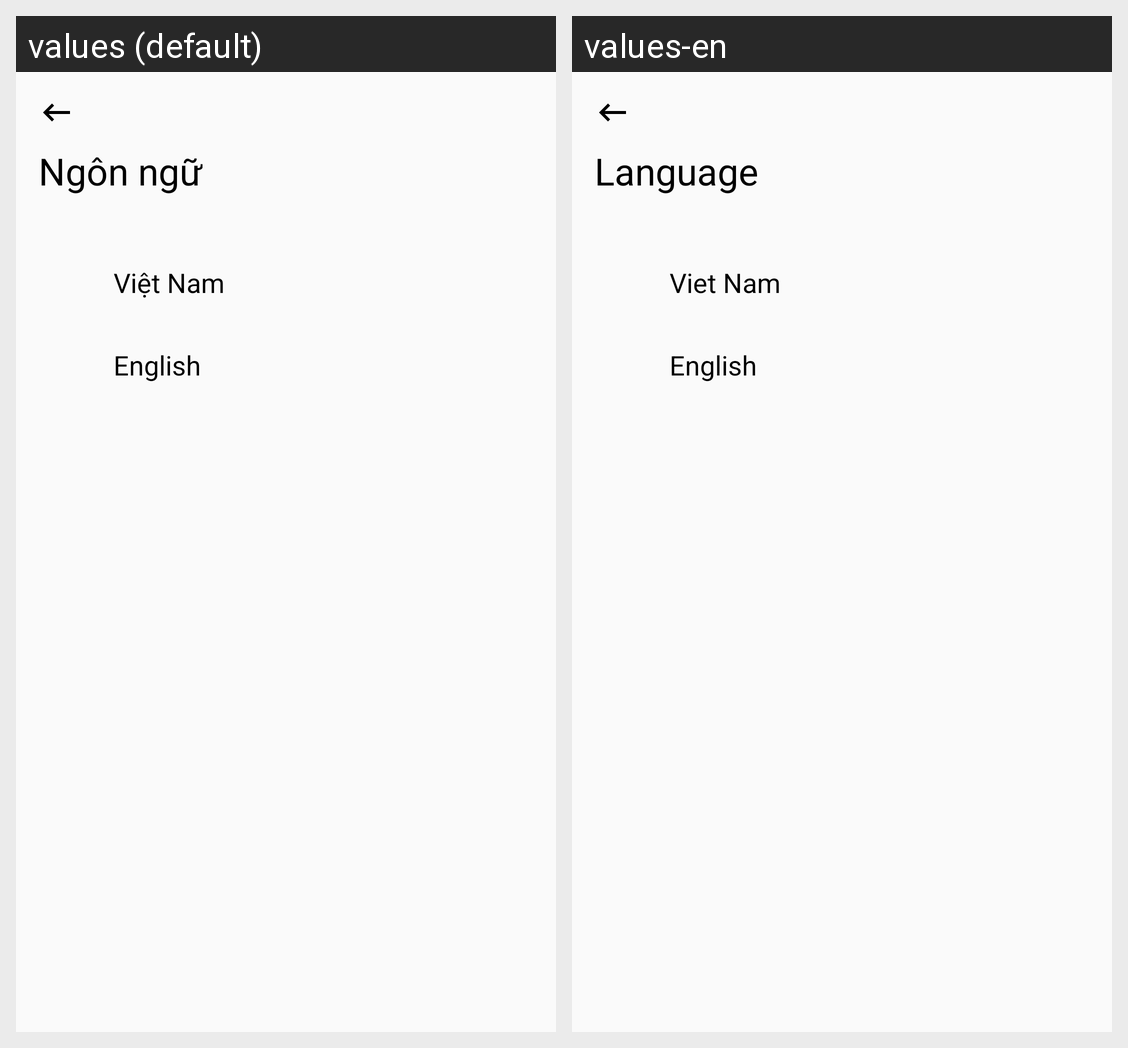

Locale-by-locale string values for the Android screen shown in this grid:
Android screen res/layout/frag_select_language.xml rendered under 2 locales, left to right: values (default), values-en. Device: Nexus 5 (rendered at 1080×1920; each locale shown at half size, 540×960, under a caption strip naming it); theme Theme.MusicApp.
Strings drawn on this screen, with the default value and each locale's value (text and hints the layout hard-codes, and strings that could not be matched under every locale, appear in the picture but are not listed):

ng_n_ng
  values: Ngôn ngữ
  values-en: Language

vi_t_nam
  values: Việt Nam
  values-en: Viet Nam

english
  values: English
  values-en: English
